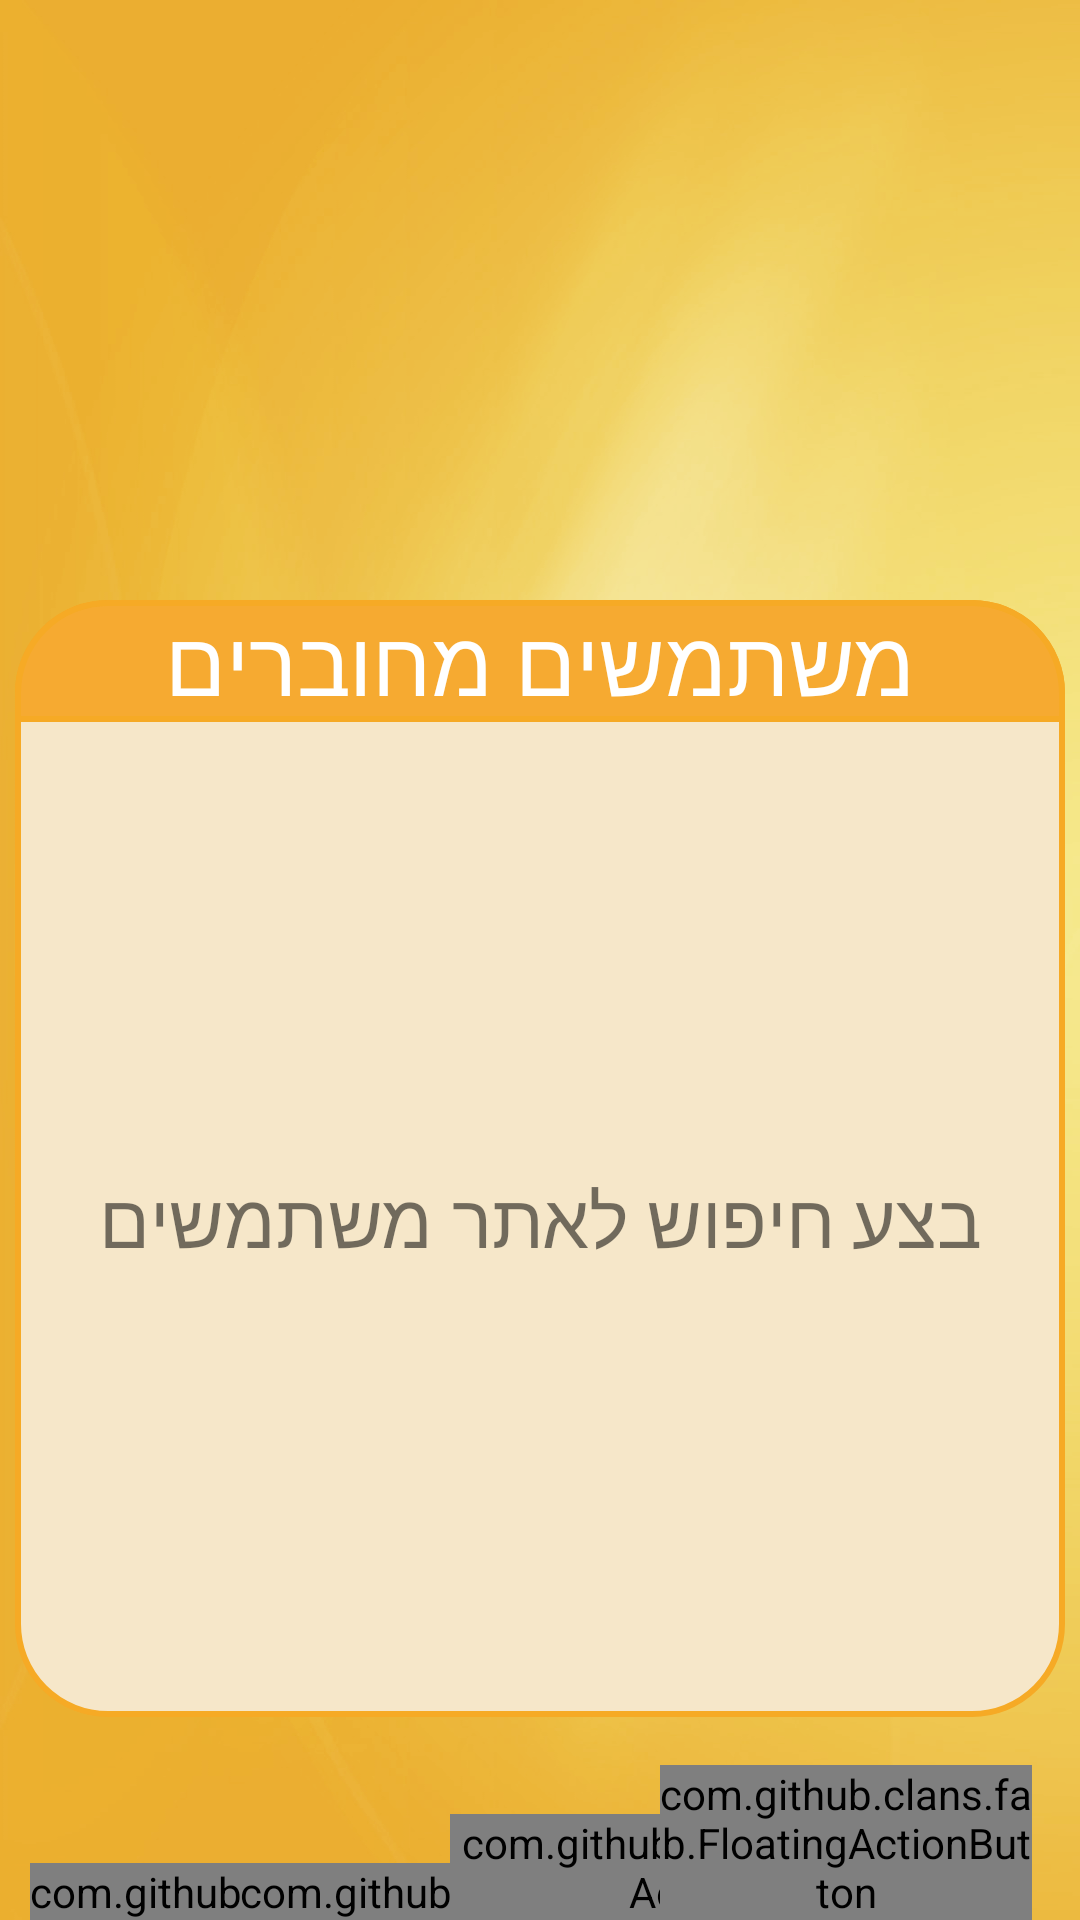

The Android layout XML behind this screen, and the referenced resources:
<!-- AndroidManifest.xml: application theme Theme.AppCompat.Light.NoActionBar -->
<!-- res/layout/activity_main.xml -->
<LinearLayout xmlns:android="http://schemas.android.com/apk/res/android"
    xmlns:tools="http://schemas.android.com/tools"
    xmlns:fab="http://schemas.android.com/apk/res-auto"
    android:layout_width="match_parent"
    android:layout_height="match_parent"
    tools:context="com.gameon.gameon.com.gameon.client.MainActivity"
    android:background="@drawable/bg"
    android:orientation="vertical">

    <ImageView
    android:src="@drawable/logo"
    android:layout_width="match_parent"
    android:layout_height="200dp"
        android:scaleType="fitCenter"
        android:padding="16dp"/>
    <RelativeLayout
        android:layout_width="match_parent"
        android:layout_height="wrap_content">

        <RelativeLayout
            android:layout_width="wrap_content"
            android:layout_height="wrap_content"
            android:layout_marginLeft="5dp"
            android:layout_marginRight="5dp"
            android:layout_above="@+id/fabSearch"
            android:layout_alignParentTop="true"
            android:background="@drawable/shape_users_bg">

            <TextView
                android:id="@+id/tvUsersOnlineTitle"
                android:layout_width="match_parent"
                android:layout_height="wrap_content"
                android:text="@string/main_user_title"
                android:gravity="center"
                android:textSize="30sp"
                android:textColor="#ffffff"
                android:background="@drawable/shape_users_bg_header"/>
            <ListView
                android:layout_width="match_parent"
                android:layout_height="wrap_content"
                android:layout_below="@id/tvUsersOnlineTitle"
                android:id="@+id/lvUsers"
                android:textSize="20dp"
                android:scrollbars="vertical"/>

            <TextView
                android:layout_width="match_parent"
                android:layout_height="match_parent"
                android:id="@+id/tvUsers"
                android:textSize="25dp"
                android:gravity="center"
                android:textAlignment="center"
                android:layout_below="@id/tvUsersOnlineTitle"
                android:text="@string/user_search_default"/>
        </RelativeLayout>


        <com.github.clans.fab.FloatingActionMenu
            android:id="@+id/fabMenuSudoku"
            android:layout_width="wrap_content"
            android:layout_height="wrap_content"
            android:layout_alignParentBottom="true"
            android:layout_alignParentLeft="true"
            android:layout_marginRight="16dp"
            android:layout_marginLeft="10dp"
            android:layout_marginBottom="16dp"
            fab:menu_icon="@drawable/fab_sudoku"
            fab:menu_labels_style="@style/MenuLabelsStyle"
            fab:menu_labels_showAnimation="@anim/jump_from_down"
            fab:menu_labels_hideAnimation="@anim/jump_to_down"
            fab:menu_animationDelayPerItem="0"
            fab:menu_shadowColor="#444"
            fab:menu_labels_position="right"
            fab:menu_colorNormal="@color/yellow_light"
            fab:menu_colorPressed="@color/yellow_dark"
            fab:menu_colorRipple="@color/yellow_ripple">

            <com.github.clans.fab.FloatingActionButton
                android:id="@+id/fabSudokuEasy"
                android:layout_width="wrap_content"
                android:layout_height="wrap_content"
                android:src="@drawable/ic_edit"
                fab:fab_label="@string/sudoku_easy"
                style="@style/MenuButtonsStyle.Yellow"
                android:onClick="onClickStartSudokuGame"/>

            <com.github.clans.fab.FloatingActionButton
                android:id="@+id/fabSudokuMedium"
                android:layout_width="wrap_content"
                android:layout_height="wrap_content"
                android:src="@drawable/ic_edit"
                fab:fab_label="@string/sudoku_medium"
                style="@style/MenuButtonsStyle.Yellow"
                android:onClick="onClickStartSudokuGame"/>

            <com.github.clans.fab.FloatingActionButton
                android:id="@+id/fabSudokuHard"
                android:layout_width="wrap_content"
                android:layout_height="wrap_content"
                android:src="@drawable/ic_edit"
                fab:fab_label="@string/sudoku_hard"
                style="@style/MenuButtonsStyle.Yellow"
                android:onClick="onClickStartSudokuGame"/>

        </com.github.clans.fab.FloatingActionMenu>

        <com.github.clans.fab.FloatingActionMenu
            android:layout_width="wrap_content"
            android:layout_height="wrap_content"
            android:layout_alignParentBottom="true"
            android:layout_alignParentLeft="true"
            android:layout_marginRight="16dp"
            android:layout_marginBottom="16dp"
            android:layout_marginLeft="80dp"
            android:layout_marginTop="16dp"
            fab:menu_icon="@drawable/fab_griddler"
            fab:menu_labels_style="@style/MenuLabelsStyle"
            fab:menu_labels_showAnimation="@anim/jump_from_down"
            fab:menu_labels_hideAnimation="@anim/jump_to_down"
            fab:menu_animationDelayPerItem="0"
            fab:menu_shadowColor="#444"
            fab:menu_labels_position="right"
            fab:menu_colorNormal="@color/yellow_light"
            fab:menu_colorPressed="@color/yellow_dark"
            fab:menu_colorRipple="@color/yellow_ripple">

            <com.github.clans.fab.FloatingActionButton
                android:layout_width="wrap_content"
                android:layout_height="wrap_content"
                android:src="@drawable/ic_edit"
                fab:fab_label="התחל משחק שחור ופתור"
                style="@style/MenuButtonsStyle.Yellow"/>

        </com.github.clans.fab.FloatingActionMenu>

        <com.github.clans.fab.FloatingActionMenu
            android:layout_width="wrap_content"
            android:layout_height="wrap_content"
            android:layout_alignParentBottom="true"
            android:layout_alignParentLeft="true"
            android:layout_marginRight="16dp"
            android:layout_marginBottom="16dp"
            android:layout_marginLeft="150dp"
            android:layout_marginTop="16dp"
            fab:menu_icon="@drawable/fab_crossword"
            fab:menu_labels_style="@style/MenuLabelsStyle"
            fab:menu_labels_showAnimation="@anim/jump_from_down"
            fab:menu_labels_hideAnimation="@anim/jump_to_down"
            fab:menu_animationDelayPerItem="0"
            fab:menu_shadowColor="#444"
            fab:menu_labels_position="right"
            fab:menu_colorNormal="@color/yellow_light"
            fab:menu_colorPressed="@color/yellow_dark"
            fab:menu_colorRipple="@color/yellow_ripple">

            <com.github.clans.fab.FloatingActionButton
                android:layout_width="wrap_content"
                android:layout_height="wrap_content"
                android:src="@drawable/ic_edit"
                fab:fab_label="התחל תשחץ"
                style="@style/MenuButtonsStyle.Yellow"
                android:onClick="onClickStartCrosswordGame"/>

        </com.github.clans.fab.FloatingActionMenu>

        <com.github.clans.fab.FloatingActionButton
            android:id="@+id/fabSearch"
            android:layout_width="wrap_content"
            android:layout_height="wrap_content"
            android:layout_alignParentBottom="true"
            android:layout_alignParentLeft="true"
            android:layout_marginRight="16dp"
            android:layout_marginLeft="220dp"
            android:layout_marginBottom="16dp"
            android:src="@drawable/fab_search"
            fab:menu_labels_style="@style/MenuLabelsStyle"
            fab:menu_colorNormal="@color/orange_light"
            fab:menu_colorPressed="@color/orange_dark"
            fab:menu_colorRipple="@color/orange_ripple"
            fab:menu_shadowColor="#444"
            android:onClick="onClickRefreshUsers"/>

    </RelativeLayout>

</LinearLayout>
<!-- resources referenced by this layout -->
<resources>
  <color name="orange_dark">#fc5403</color>
  <color name="orange_light">#f68141</color>
  <color name="orange_ripple">#f68141</color>
  <color name="yellow_dark">#F2AB00</color>
  <color name="yellow_light">#FFB805</color>
  <color name="yellow_ripple">#D99200</color>
  <!-- drawable bg: png bitmap (drawable-hdpi, 130903 bytes) -->
  <!-- drawable fab_crossword: png bitmap (drawable-hdpi, 626 bytes) -->
  <!-- drawable fab_griddler: png bitmap (drawable-hdpi, 1418 bytes) -->
  <!-- drawable fab_search: png bitmap (drawable-hdpi, 1286 bytes) -->
  <!-- drawable fab_sudoku: png bitmap (drawable-hdpi, 1734 bytes) -->
  <!-- drawable shape_users_bg (drawable) -->
  <?xml version="1.0" encoding="utf-8"?>
  <shape xmlns:android="http://schemas.android.com/apk/res/android" android:shape="rectangle" >
      <corners
          android:topLeftRadius="30dp"
          android:topRightRadius="30dp"
          android:bottomLeftRadius="30dp"
          android:bottomRightRadius="30dp" />
      <solid android:color="#f6e7c9" />
      <stroke android:width="2dip" android:color="#f6aa25"/>
  </shape>
  <!-- drawable shape_users_bg_header (drawable) -->
  <?xml version="1.0" encoding="utf-8"?>
  <shape xmlns:android="http://schemas.android.com/apk/res/android" android:shape="rectangle" >
      <corners
          android:topLeftRadius="30dp"
          android:topRightRadius="30dp"
          android:bottomLeftRadius="00dp"
          android:bottomRightRadius="00dp" />
      <solid android:color="#f6aa31" />
      <stroke android:width="2dip" android:color="#f6aa25"/>
  </shape>
  <string name="main_user_title">משתמשים מחוברים</string>
  <string name="sudoku_easy">סודוקו קל</string>
  <string name="sudoku_hard">סודוקו קשה</string>
  <string name="sudoku_medium">סודוקו בינוני</string>
  <string name="user_search_default">בצע חיפוש לאתר משתמשים</string>
  <style name="MenuButtonsStyle.Yellow">
          <item name="fab_colorNormal">@color/yellow_light</item>
          <item name="fab_colorPressed">@color/yellow_dark</item>
          <item name="fab_colorRipple">@color/yellow_ripple</item>
      </style>
  <style name="MenuLabelsStyle">
          <item name="android:background">@drawable/fab_label_background</item>
          <item name="android:textColor">#FFFFFF</item>
          <item name="android:textSize">14sp</item>
          <item name="android:maxLines">2</item>
          <item name="android:ellipsize">end</item>
      </style>
</resources>
